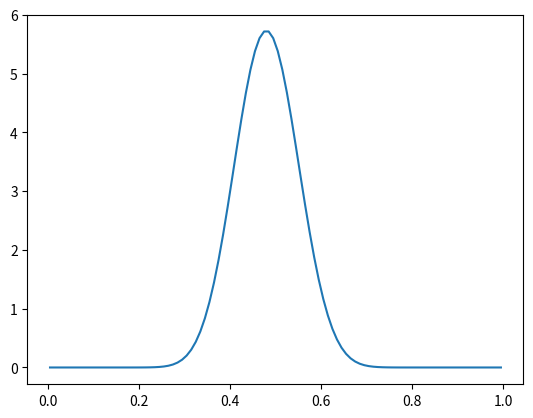
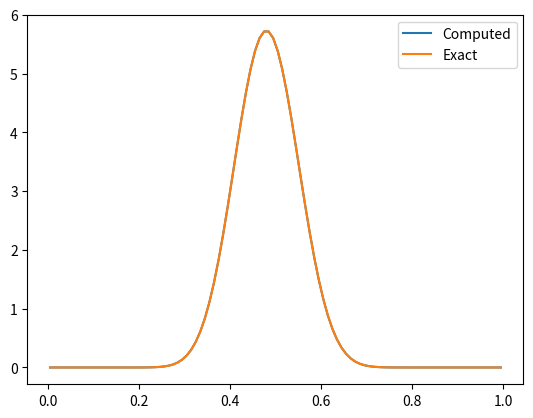
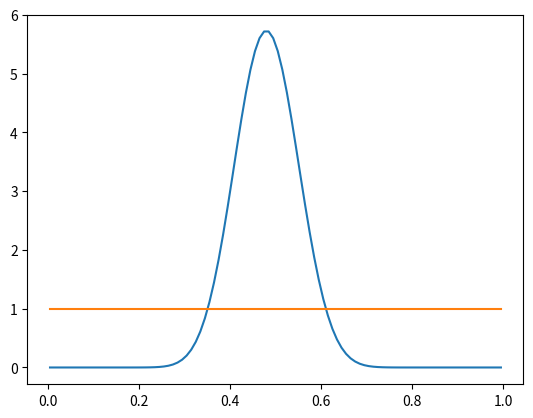
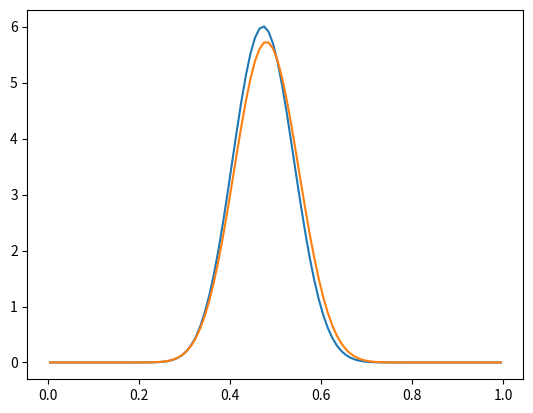
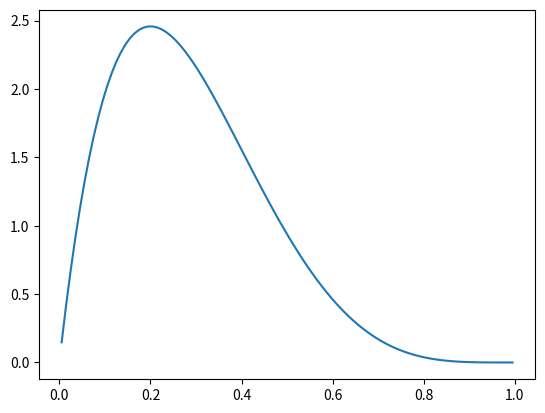

The matplotlib source for these figures, in order:
%matplotlib inline
import numpy as np
from matplotlib import pyplot as plt

N = 50
data = np.random.choice([0, 1], size=N)

nt = 100
d_theta = 1.0/nt
thetas = np.arange(d_theta/2, 1, d_theta)

def likelihood(theta, data):
    """Assumes that theta and data are scalars"""
    theta**data*(1-theta)**(1-data)

def joint_likelihood(theta, data):
    """Assumes that theta is a scalar, data is an array."""
    return np.prod(np.pow(theta, data)*np.pow(1-theta, 1-data))

def prior_func(theta):
    if (theta < 0.0) or (theta > 1.0):
        return 0.0
    else:
        return 1.0

lh = []
for t in thetas:
    lh.append(joint_likelihood(t, data))
lh = np.array(lh)

def integral_dnr(l, prior, dtheta):
    """Assumes that l and prior are uniformly discretized"""
    return np.sum(l*prior)*dtheta



[i*i for i in range(5)]

[(i, i*i) for i in range(5)]

[i*i for i in range(5) if i%2 == 0]

lh = np.array([joint_likelihood(t, data) for t in thetas])

prior = np.asarray([prior_func(t) for t in thetas])

dnr = integral_dnr(lh, prior, d_theta)

posterior = prior*lh/dnr

plt.plot(thetas, posterior)

from scipy.special import factorial

def f_exact(theta, x, n):
    return factorial(n+1)*theta**x*(1-theta)**(n-x)/(factorial(x)*factorial(n-x))

plt.plot(thetas, posterior, label='Computed')
x = np.sum(data)
plt.plot(thetas, f_exact(thetas, x, N), label='Exact')
plt.legend();

# Homework

def calc_posterior(theta, data, prior, likelihood_f):
    """Assumes that theta is uniformly spaced.
    `prior` is the current
    """
    lh = np.array([likelihood_f(t, data) for t in theta])
    d_theta = theta[1] - theta[0]
    dnr = integral_dnr(lh, prior, d_theta)
    post = lh*prior/dnr
    return post

prior = np.asarray([prior_func(t) for t in thetas])
posterior = calc_posterior(thetas, data, prior, joint_likelihood)

plt.plot(thetas, posterior)
plt.plot(thetas, prior);

data = np.random.choice([0, 1], size=5)

prior = posterior
post = calc_posterior(thetas, data, prior, joint_likelihood)

plt.plot(thetas, post)
plt.plot(thetas, posterior);



@np.vectorize
def prior_func(theta):
    if (theta < 0.0) or (theta > 1.0):
        return 0.0
    else:
        return 1.0

# This is what we had done first
data = np.random.choice([0, 1], size=5)
theta = 0.1
np.prod(np.pow(theta, data)*np.pow(1-theta, 1-data))

theta = np.array([0.1, 0.2])
btheta = theta[:, None]
print(btheta.shape)
print(btheta)

(btheta*data).shape

np.prod(np.pow(btheta, data)*np.pow(1 - btheta, 1-data), axis=1)

def likelihood(theta, data):
    btheta = theta[:, None]
    return np.prod(np.pow(btheta, data)*np.pow(1 - btheta, 1 - data), axis=1)

def calc_posterior(theta, data, prior, likelihood):
    """Assumes that theta is uniformly spaced."""
    lh = likelihood(theta, data)
    d_theta = theta[1] - theta[0]
    dnr = integral_dnr(lh, prior, d_theta)
    post = lh*prior/dnr
    return post

posterior = calc_posterior(thetas, data, prior_func(thetas), likelihood)

plt.plot(thetas, posterior);
